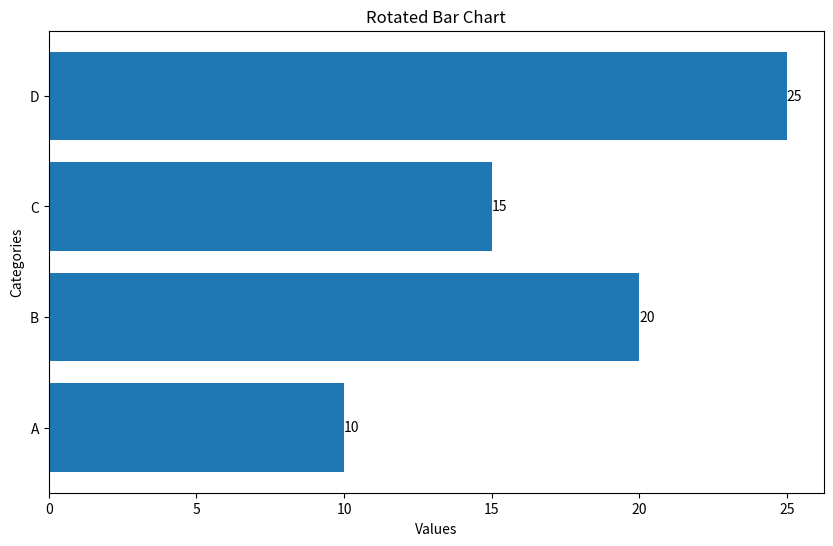

Here is the Python script that generated this plot:
import matplotlib.pyplot as plt

WIDTH,HEIGHT = 10, 6
# Example data
categories = ['A', 'B', 'C', 'D']
values = [10, 20, 15, 25]

fig, ax = plt.subplots(figsize = (WIDTH,HEIGHT))
# Create horizontal bar chart
ax.barh(categories, values)

# Add labels and title
ax.set_xlabel('Values')
ax.set_ylabel('Categories')
ax.set_title('Rotated Bar Chart')

for i, value in enumerate(values):
    plt.text(value, i, str(value), va='center')

# Show the chart
plt.show()
